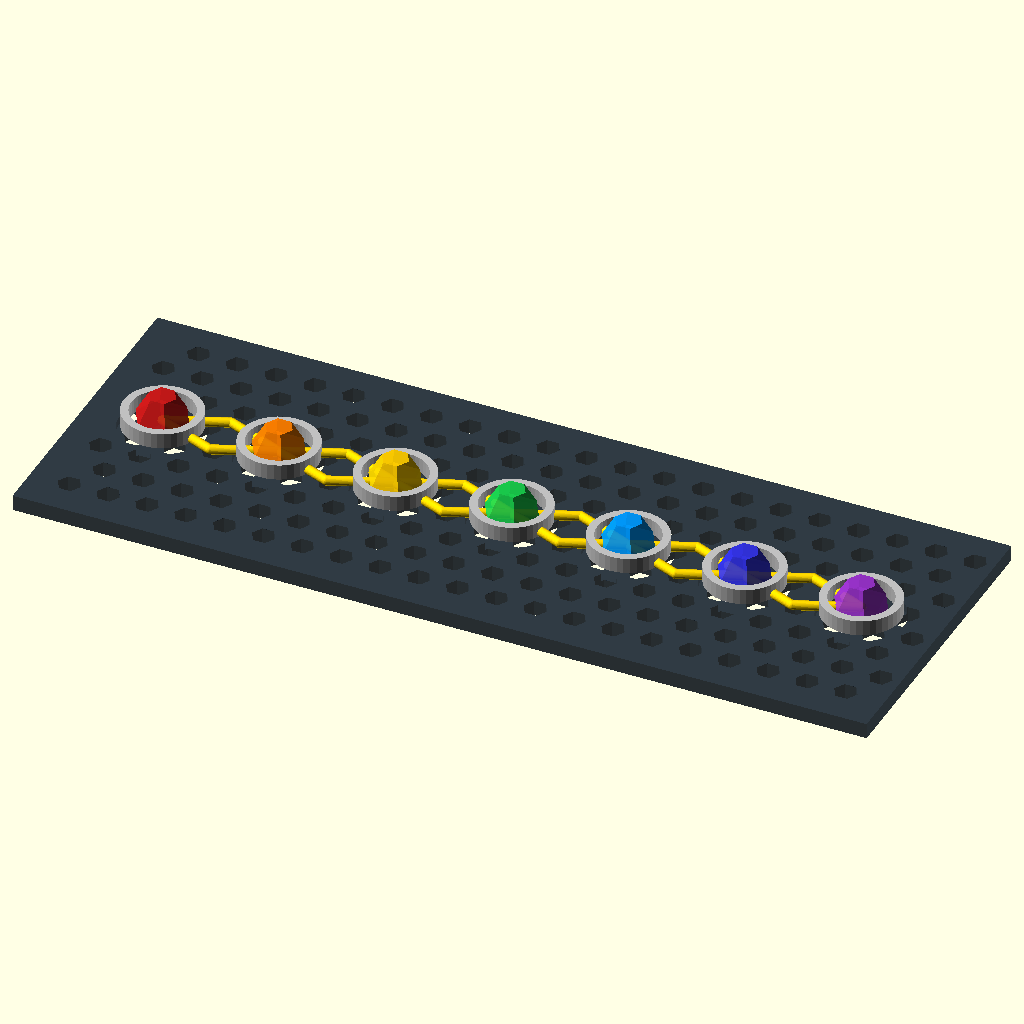
Cell 1 — every parameter at its default value.
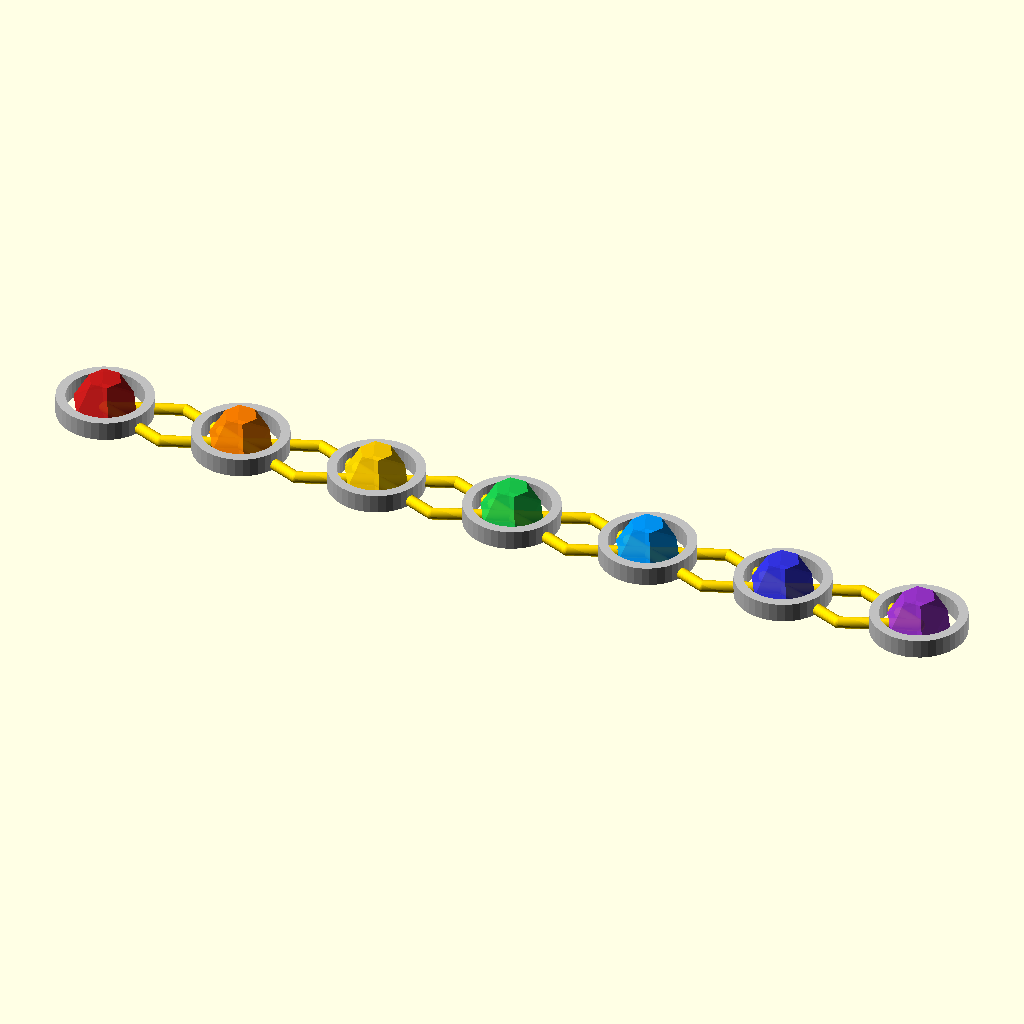
Cell 2 — show_substrate set to 0, the other parameters unchanged.
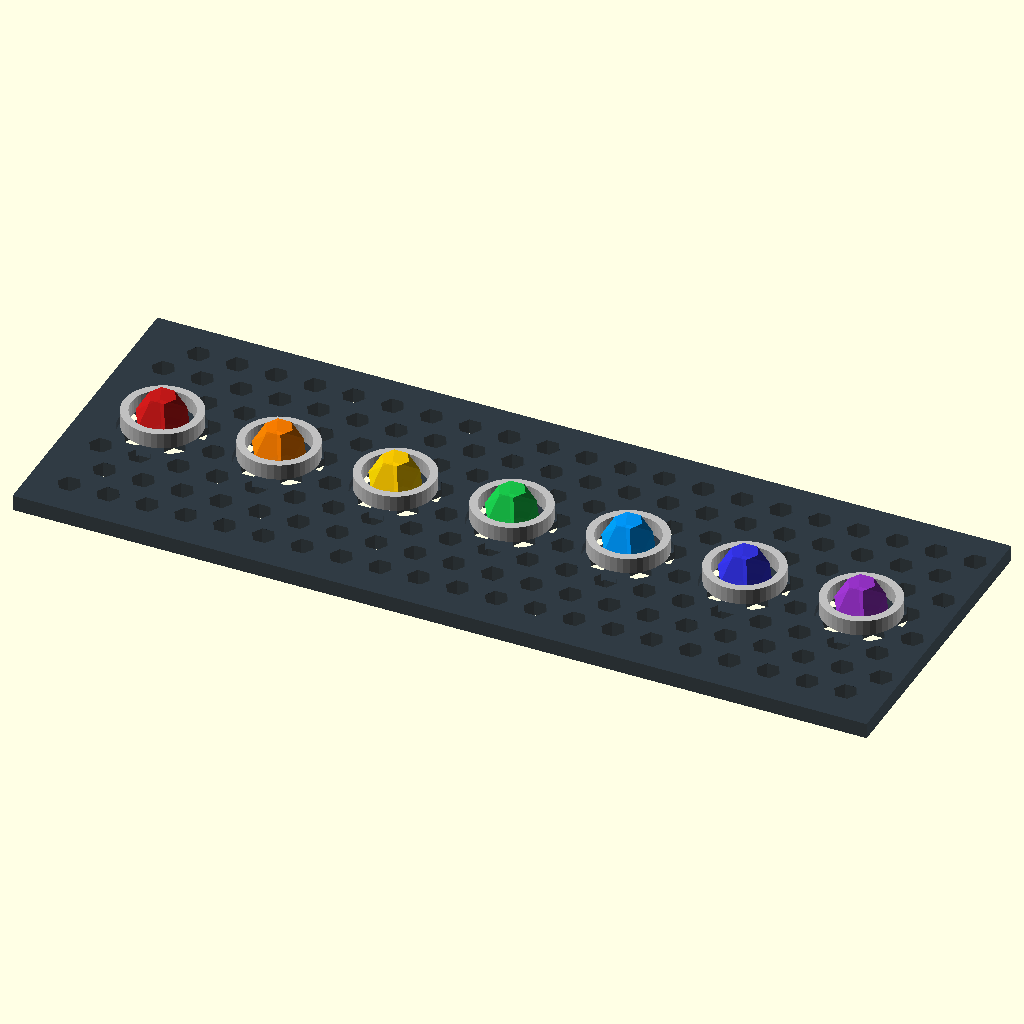
Cell 3 — show_golden_silk_bus set to 0, the other parameters unchanged.
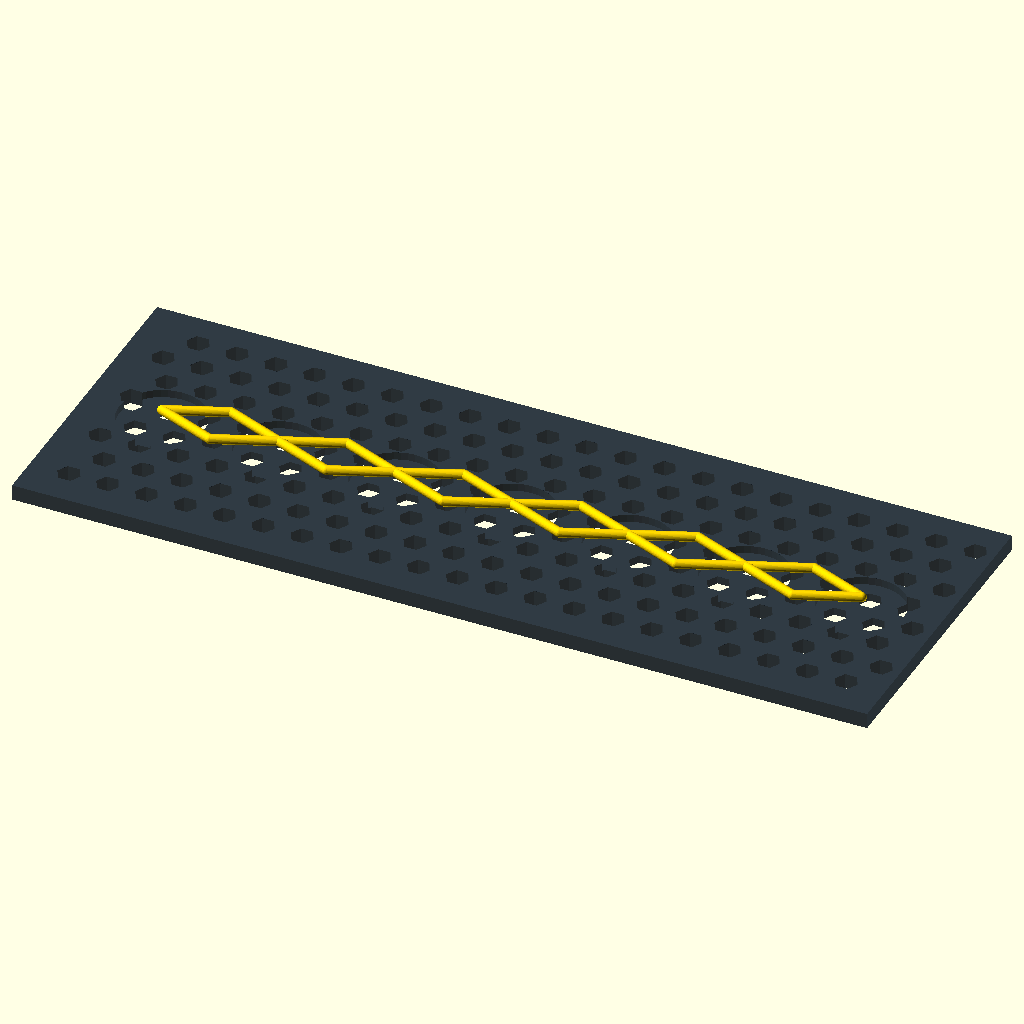
Cell 4: show_chakra_cores = 0 (everything else at default).
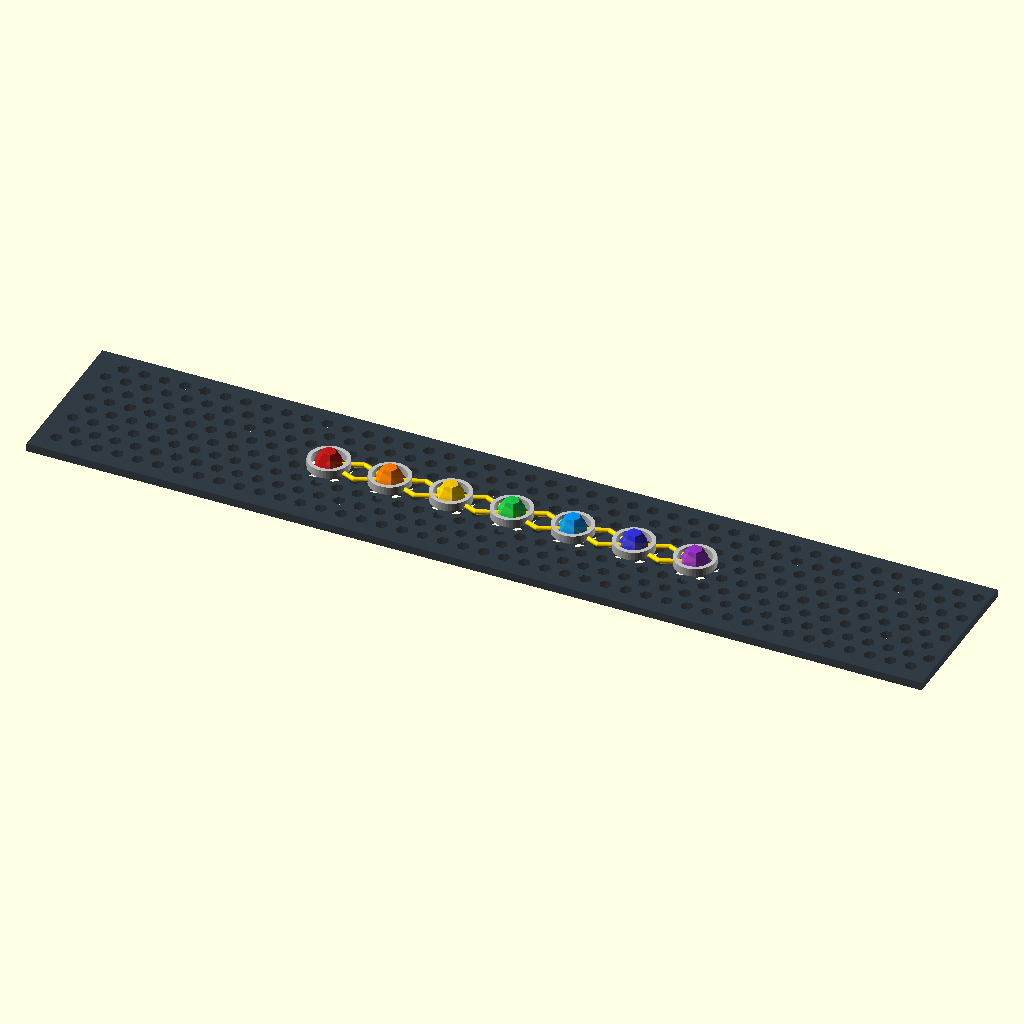
Cell 5: board_length = 440 (everything else at default).
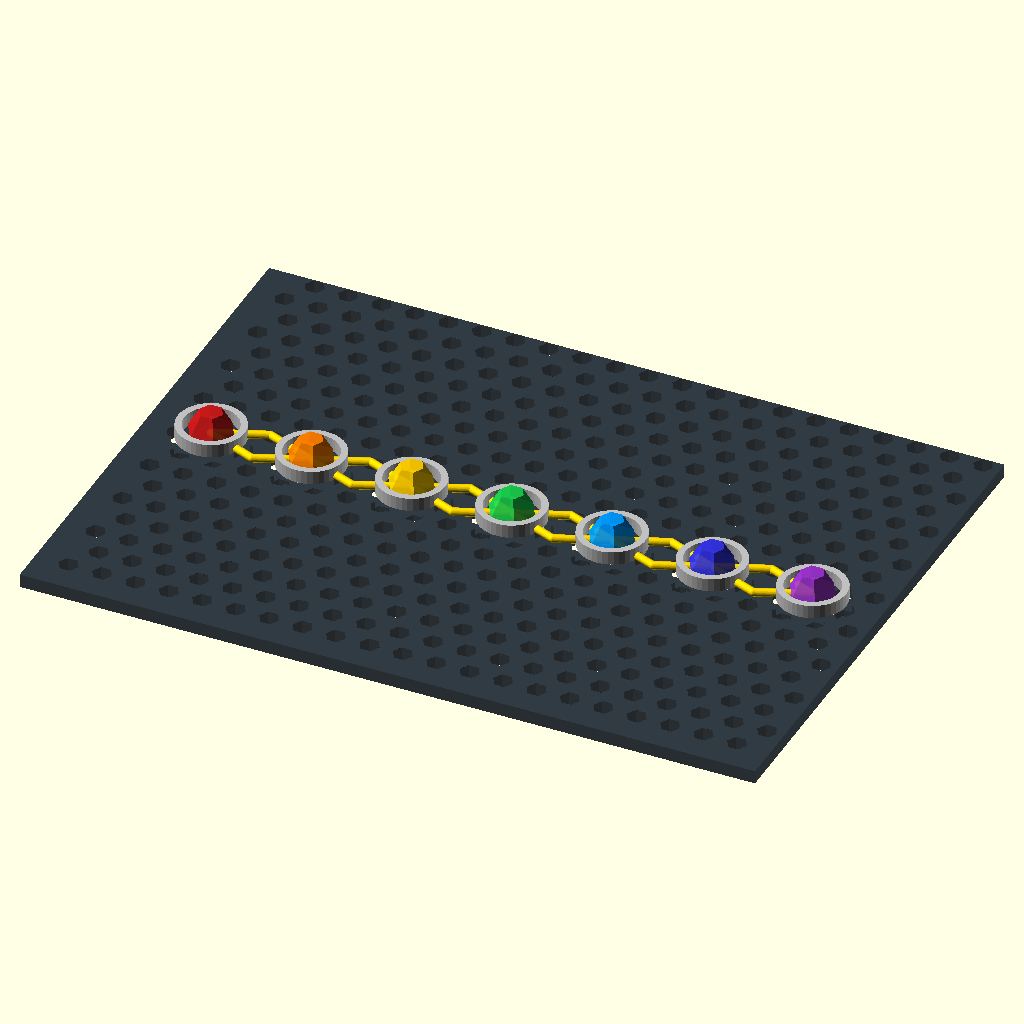
Cell 6: the same model with board_width = 160.
All cells are drawn from the same view direction (rotation 55°, 0°, 25°, orthographic, colour scheme Cornfield), but the view is re-fitted for each cell, so position and scale can differ between cells as well as the parameter.
OpenSCAD source file openscad/chakracore_nexusboard.scad:
// =====================================================================
// AURPHYX TRL-4: CHAKRA CORE QUANTUM NEXUS BOARD (PROTOTYPE 11)
// Ref: TSLCA & Arora OS Hardware Integration
// Description: The room-temperature quantum motherboard. A horizontal 
// substrate housing the 7 semantic/thermodynamic Chakra Cores connected
// via Golden Silk waveguides.
// =====================================================================

/* [Nexus Board Parameters] */
board_length = 220.0;
board_width = 80.0;
board_thickness = 4.0;
core_spacing = 30.0;

/* [Subsystems] */
show_substrate = 1; // [0: Hidden, 1: Visible]
show_golden_silk_bus = 1; // [0: Hidden, 1: Visible]
show_chakra_cores = 1; // [0: Hidden, 1: Visible]

/* [Rendering] */
$fn = 40;

// =====================================================================
// GEOMETRY MODULES
// =====================================================================

// The Quartz/Diamond Motherboard Substrate
module nexus_substrate() {
    color([0.1, 0.15, 0.2, 0.9])
    difference() {
        // Main board
        cube([board_length, board_width, board_thickness], center=true);
        
        // Etch the C6v photonic crystal lattice into the board (macro scale)
        for (x = [-board_length/2 + 10 : 10 : board_length/2 - 10]) {
            for (y = [-board_width/2 + 10 : 17.32 : board_width/2 - 10]) {
                translate([x, y, 0]) cylinder(r=3, h=board_thickness*2, center=true, $fn=6);
                translate([x + 5, y + 8.66, 0]) cylinder(r=3, h=board_thickness*2, center=true, $fn=6);
            }
        }
        
        // Recesses for the 7 cores
        for (i = [0:6]) {
            x_pos = (i - 3) * core_spacing;
            translate([x_pos, 0, board_thickness/2])
            cylinder(r=11, h=board_thickness, center=true);
        }
    }
}

// The Golden Silk Central Bus (Sushumna Data/Flux Channel)
module golden_silk_bus() {
    color("Gold")
    for (i = [0:5]) {
        x_start = (i - 3) * core_spacing;
        x_end = (i - 2) * core_spacing;
        
        // Braided paths between cores representing adiabatic Neglecton transport
        for (phase = [0, 180]) {
            hull() {
                translate([x_start, 6 * sin(phase), board_thickness/2 + 2]) sphere(r=1.2);
                translate([x_start + core_spacing/2, 6 * sin(phase + 90), board_thickness/2 + 2]) sphere(r=1.2);
            }
            hull() {
                translate([x_start + core_spacing/2, 6 * sin(phase + 90), board_thickness/2 + 2]) sphere(r=1.2);
                translate([x_end, 6 * sin(phase + 180), board_thickness/2 + 2]) sphere(r=1.2);
            }
        }
    }
}

// The 7 Chakra Cores (Balance State Vector-Cell specific adaptations)
module chakra_cores() {
    // Colors mapping to specific thermodynamic/cognitive functions
    colors = [
        [0.8, 0.1, 0.1], // 1: Root (ChaosCore/Entropy Input)
        [1.0, 0.5, 0.0], // 2: Sacral (Kinetic/Routing Flow)
        [1.0, 0.8, 0.0], // 3: Solar (Structural/ZPE Power)
        [0.1, 0.8, 0.3], // 4: Heart (BlissCore/Harmonic Stabilizer)
        [0.0, 0.6, 1.0], // 5: Throat (Audry-DR/Semantic Voice)
        [0.2, 0.2, 0.9], // 6: Third Eye (SAGES/Mind/Detection)
        [0.6, 0.2, 0.8]  // 7: Crown (CrownCore/AuraFS Global Mesh)
    ];
    
    for (i = [0:6]) {
        x_pos = (i - 3) * core_spacing;
        
        translate([x_pos, 0, board_thickness/2 + 3]) {
            // Outer containment shielding (Mu-metal)
            color("Silver")
            difference() {
                cylinder(r=10, h=4, center=true);
                cylinder(r=8, h=5, center=true);
            }
            // Inner resonance crystal (C6v non-Hermitian operator)
            color(colors[i], 0.9)
            sphere(r=7, $fn=6); // Hexagonal core
        }
    }
}

// =====================================================================
// FULL ASSEMBLY
// =====================================================================
module nexus_board_assembly() {
    if (show_substrate == 1) { nexus_substrate(); }
    if (show_golden_silk_bus == 1) { golden_silk_bus(); }
    if (show_chakra_cores == 1) { chakra_cores(); }
}

nexus_board_assembly();
Parameter table extracted from the source (name, type, default, range or options):
board_length: number, default 220
board_width: number, default 80
board_thickness: number, default 4
core_spacing: number, default 30
show_substrate: number, default 1, options 0, 1
show_golden_silk_bus: number, default 1, options 0, 1
show_chakra_cores: number, default 1, options 0, 1
